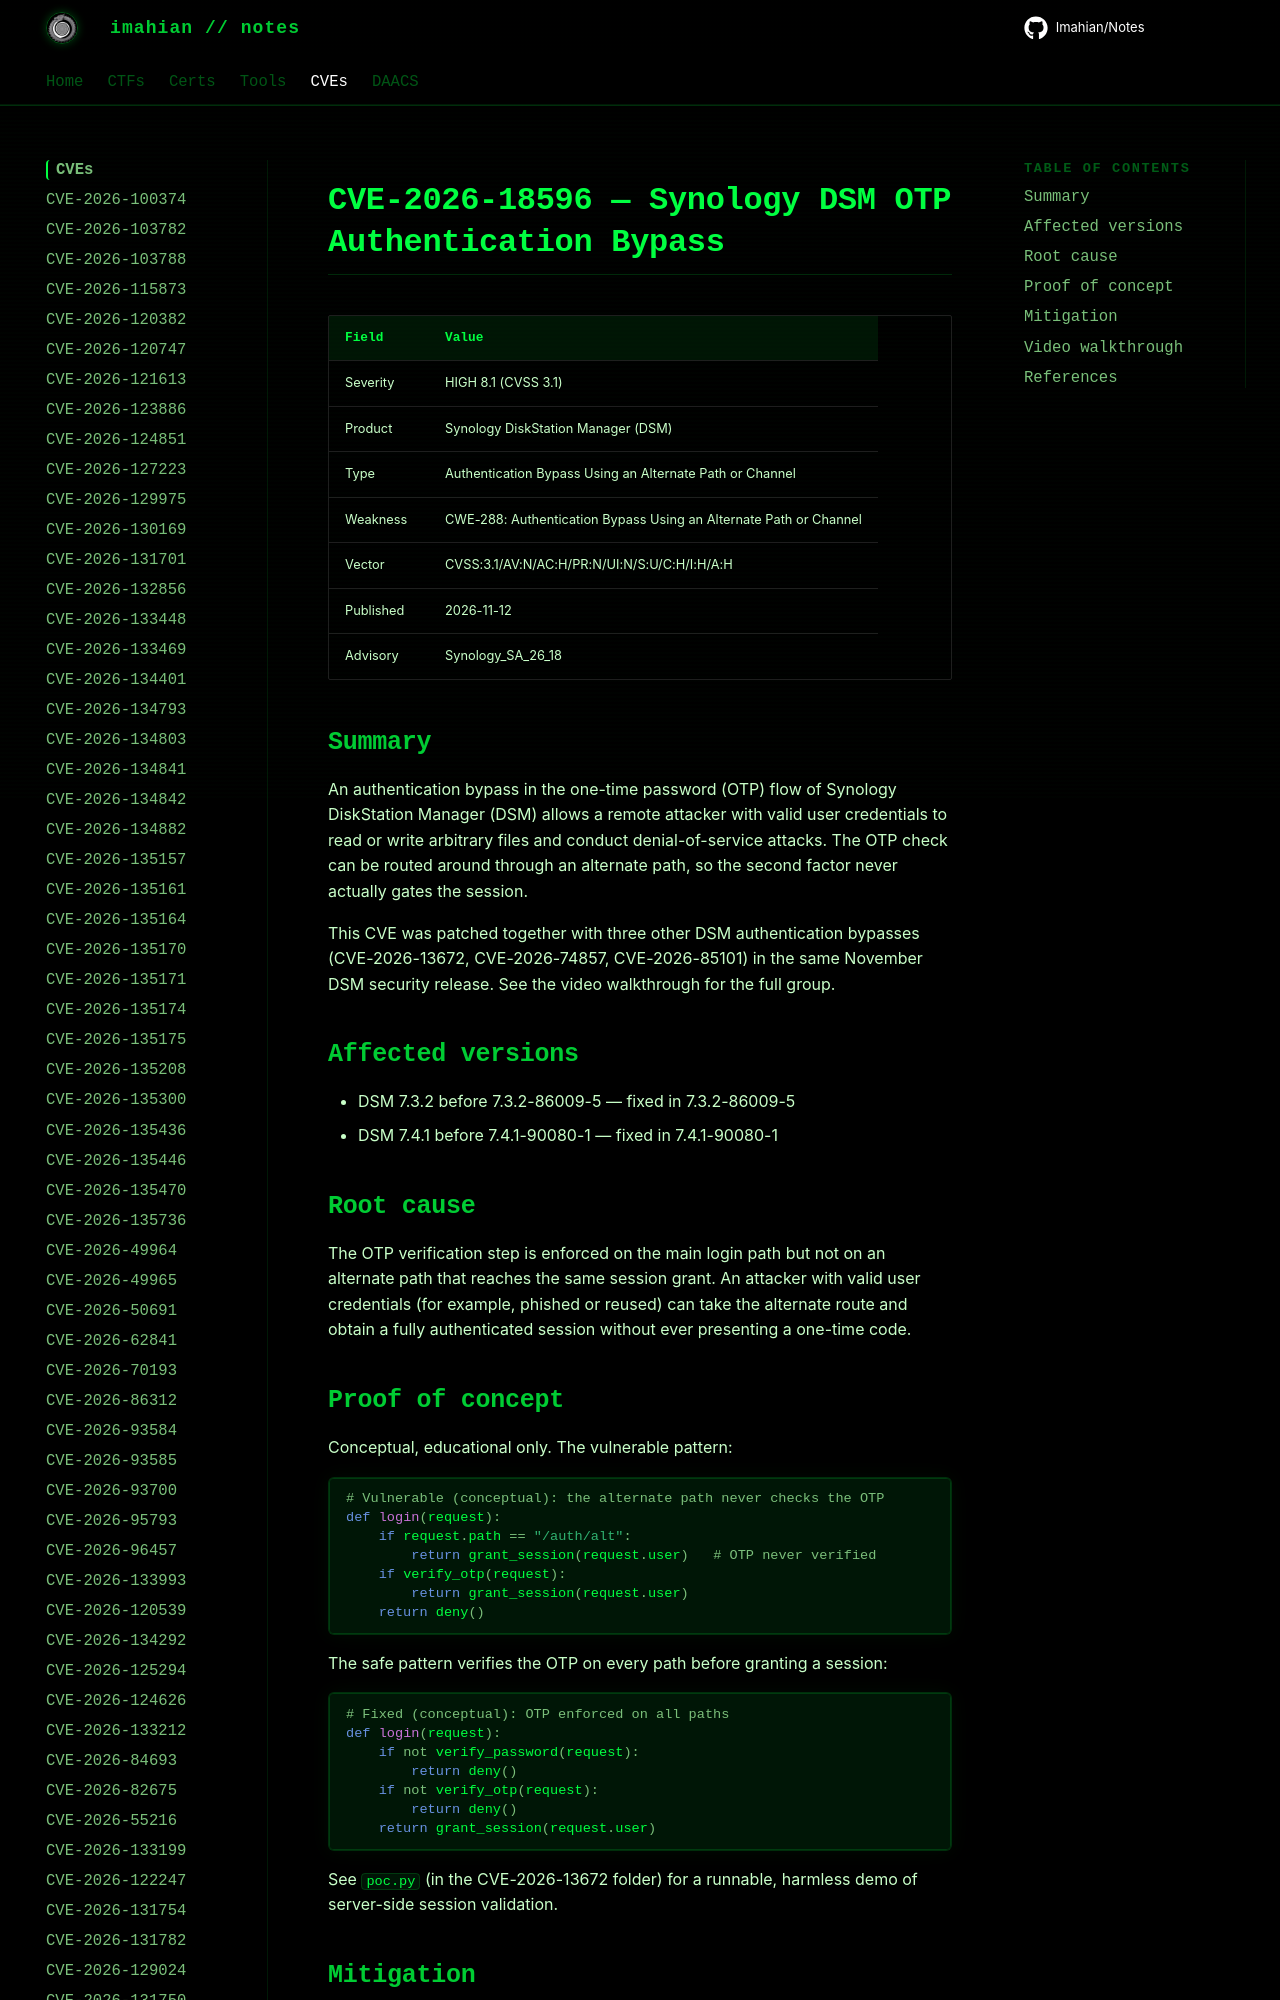

repository: Imahian/Notes · page: CVEs/CVE-2026-18596/index.html · generator: mkdocs

# CVE-2026-18596 — Synology DSM OTP Authentication Bypass

| Field | Value |
|---|---|
| Severity | HIGH 8.1 (CVSS 3.1) |
| Product | Synology DiskStation Manager (DSM) |
| Type | Authentication Bypass Using an Alternate Path or Cha
